Photos from the image-classification dataset "iteration04" in the GitHub repository amritsalahudin69/3eyesmonsters. Its 10 classes are: crouch, envelope, fall, jump anticipation, jump apex, jump takeoff, landing, point left, ready, step left.

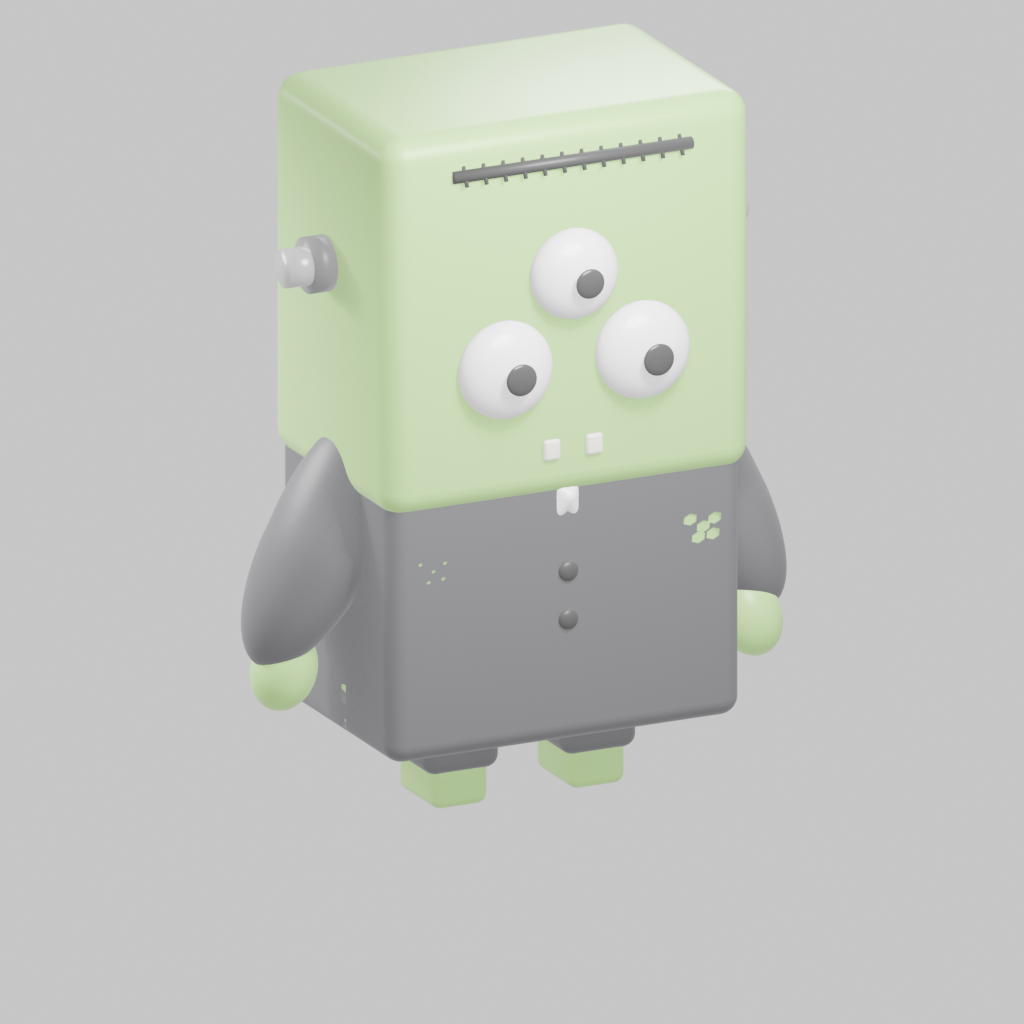
Label: ready

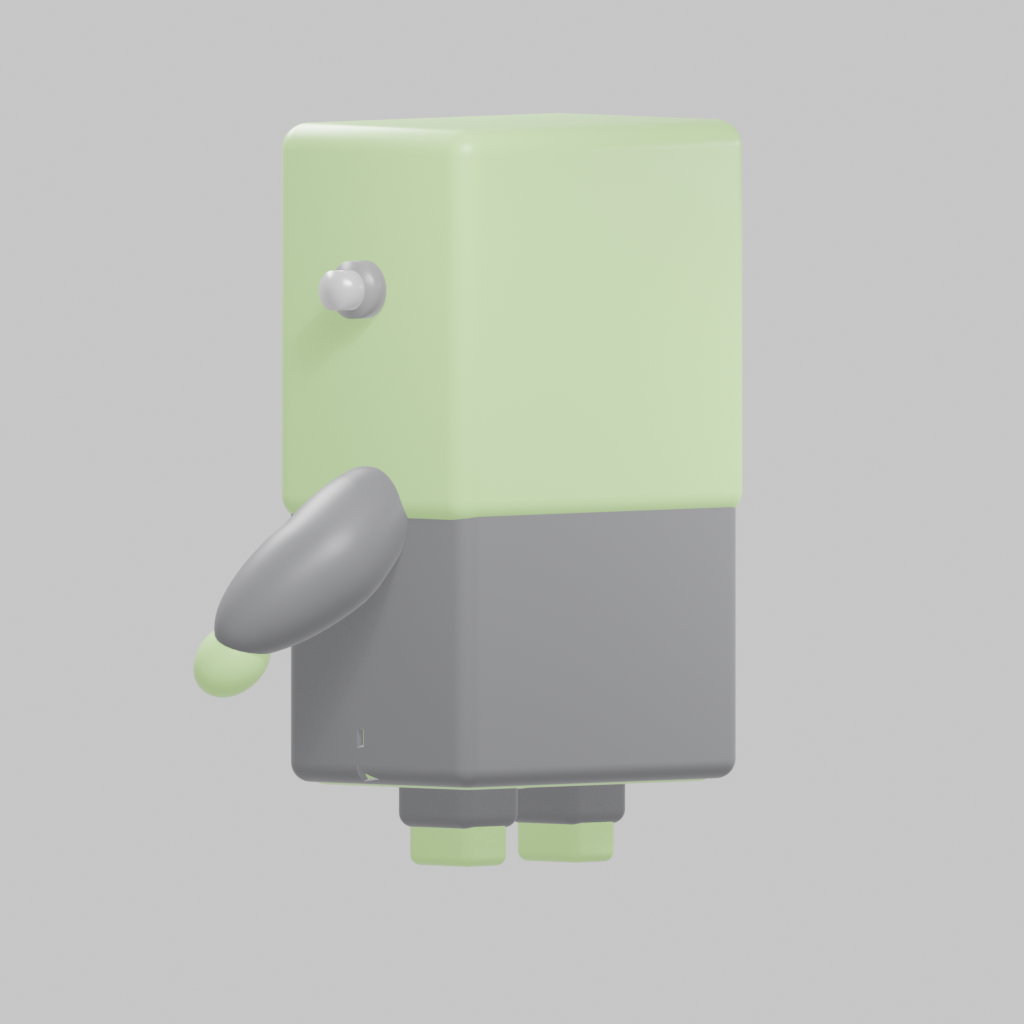
Label: point left

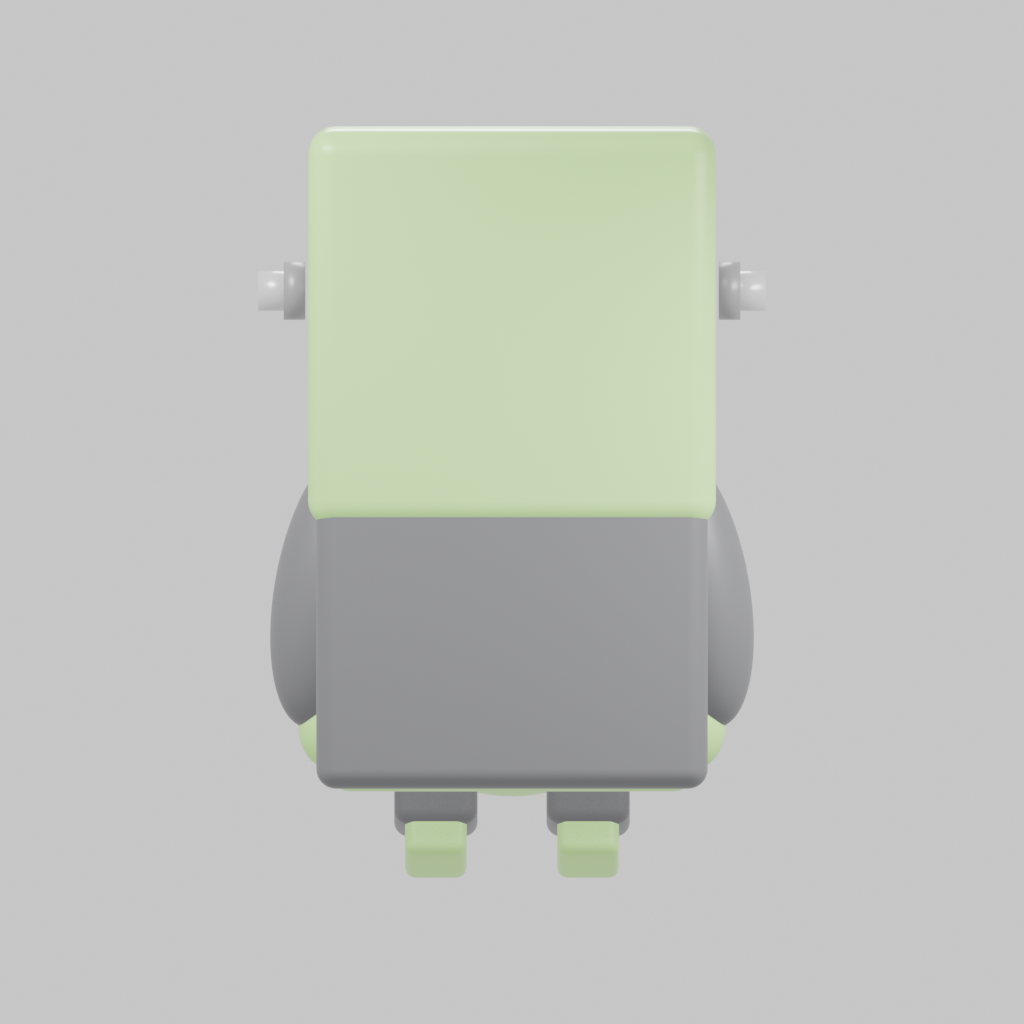
Label: crouch

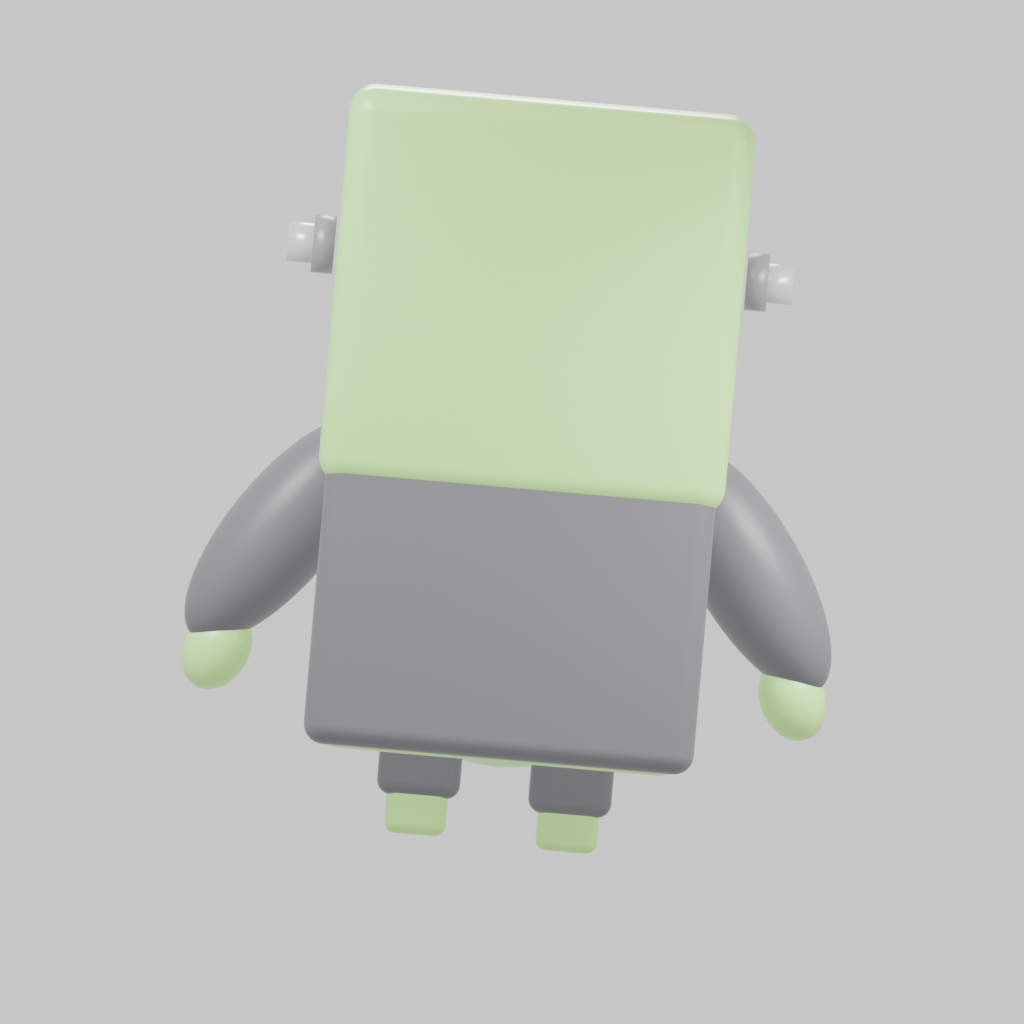
Label: fall

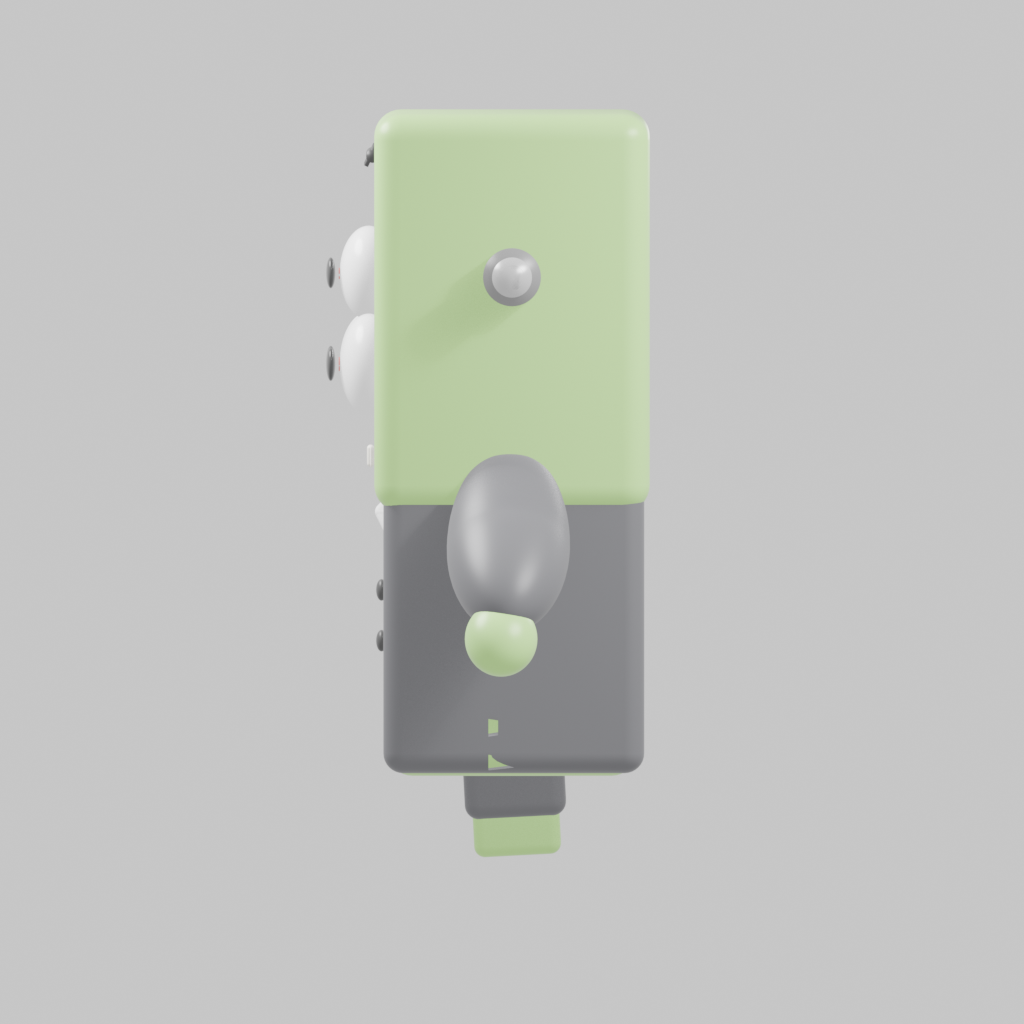
Label: jump takeoff

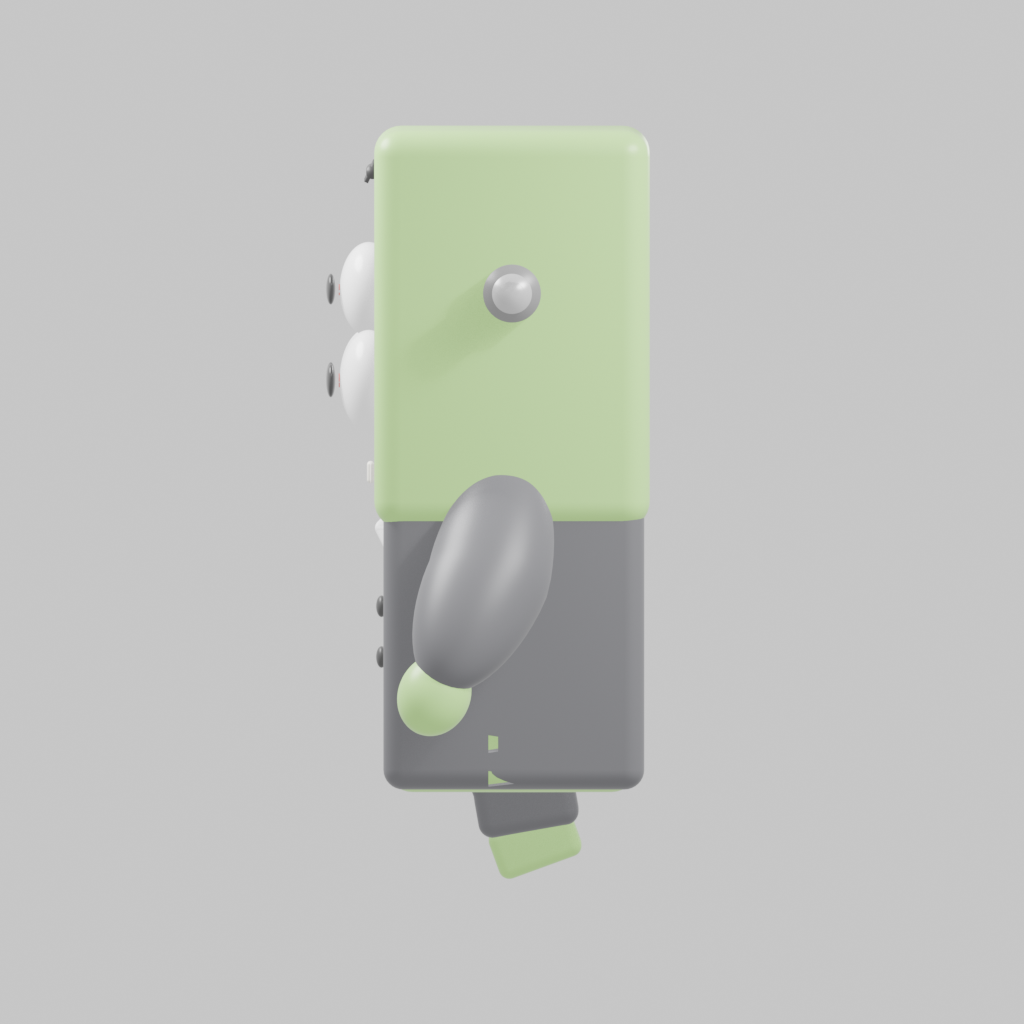
Label: jump anticipation
